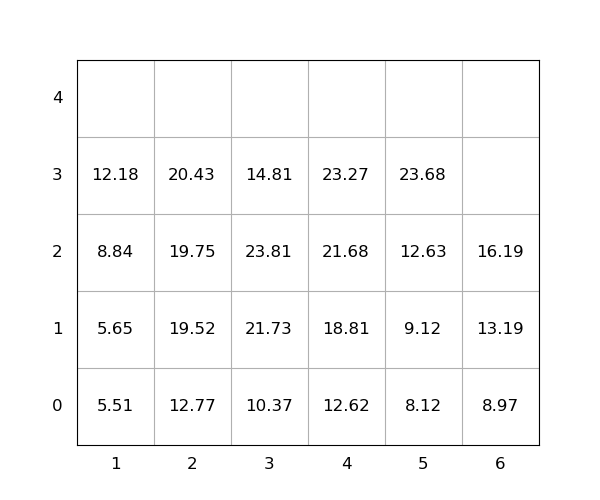

Data behind this chart, as committed beside it:
idx, loc_x, loc_y, loc_z, weight, group, score, seq, reloc, size(ft)
1, 3, 0, 0, 10.37, 0, 10.37, 1, 0, 20
2, 3, 0, 1, 21.73, 0, 21.73, 2, 1.0, 20
3, 3, 0, 2, 23.81, 0, 23.81, 3, 1.0, 20
4, 2, 0, 0, 12.77, 0, 12.77, 4, 0, 20
5, 4, 0, 0, 12.62, 0, 12.62, 5, 0, 20
6, 2, 0, 1, 19.52, 0, 19.52, 6, 0, 20
7, 6, 0, 0, 8.97, 0, 8.97, 7, 0, 20
8, 1, 0, 0, 5.51, 0, 5.51, 8, 0, 20
9, 4, 0, 1, 18.81, 0, 18.81, 9, 0, 20
10, 4, 0, 2, 21.68, 0, 21.68, 10, 0, 20
11, 2, 0, 2, 19.75, 0, 19.75, 11, 0, 20
12, 4, 0, 3, 23.27, 0, 23.27, 12, 0, 20
13, 3, 0, 3, 14.81, 0, 14.81, 13, 1.0, 20
14, 5, 0, 0, 8.12, 0, 8.12, 14, 0, 20
15, 6, 0, 1, 13.19, 0, 13.19, 15, 0, 20
16, 1, 0, 1, 5.65, 0, 5.65, 16, 0, 20
17, 5, 0, 1, 9.12, 0, 9.12, 17, 0, 20
18, 1, 0, 2, 8.84, 0, 8.84, 18, 0, 20
19, 2, 0, 3, 20.43, 0, 20.43, 19, 0, 20
20, 6, 0, 2, 16.19, 0, 16.19, 20, 0, 20
21, 5, 0, 2, 12.63, 0, 12.63, 21, 0, 20
22, 1, 0, 3, 12.18, 0, 12.18, 22, 0, 20
23, 5, 0, 3, 23.68, 0, 23.68, 23, 0, 20
